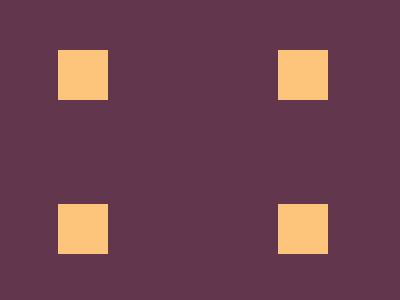

Give the HTML and CSS whose rendering is this image.


<div class="a" ></div>
<div class="b" ></div>
<br><br><br>
<div class="a" ></div>
<div class="b" ></div>
<style>
  *{
    background:#62374e;
  }
  .a {
    width: 50px;
    height: 50px;
    margin-top:50px;
    margin-left: 50px;
    background: #fdc57b;
  }
    .b {
    width: 50px;
    height: 50px;
    margin-top:-50px;
    margin-left: 270px;
    background: #fdc57b;
  }

   
</style>